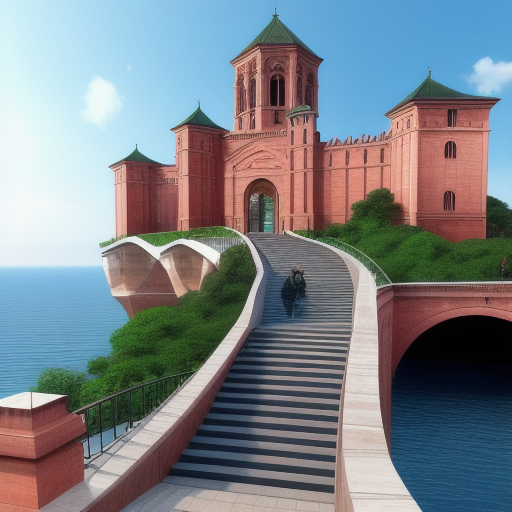
Generation parameters embedded in this image by AUTOMATIC1111 Stable Diffusion web UI or a fork of it (Forge, ...) (PNG 'parameters' text chunk):
Promise is well-designed and extremely clean. Most buildings are built from white granite and marble, and sport domes and spires that are among the best that modern architecture has to offer. Promise is surrounded by red sandstone walls that rise to 30 feet tall where they face the land and 100 feet tall where they face the coast, to prevent outsiders from viewing the city from the sea.
Promise is divided into twelve districts. Promise's districts are connected by sky bridges, Stairs connect them to the streets below.
The large docks are the only way to enter or leave Promise by water. Illustration, epic, digital
Negative prompt: realistic, photo
Steps: 20, Sampler: Euler a, CFG scale: 7, Seed: 1484562864, Size: 512x512, Model hash: 6a21b428a3, Model: protogenX58RebuiltOf_10